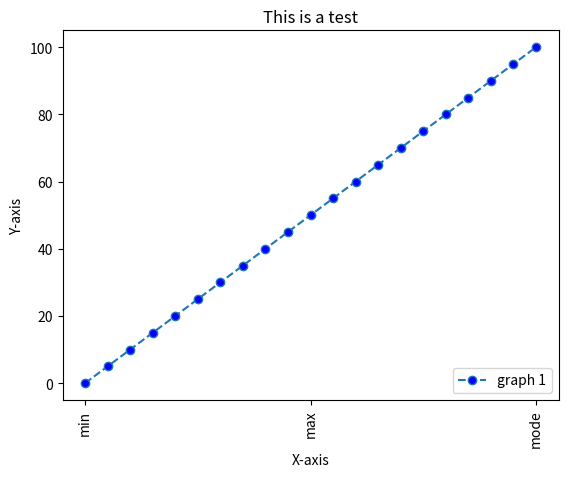

The matplotlib source for this figure:
import matplotlib.pyplot as plt

x =[]
y = []

xAxisTicks = ['min','max','mode']

for i in range(0,101,5):
    x.append(i)
    y.append(i)

plt.plot(x,y,label ='graph 1',ls= '--',marker = 'o',mfc ='blue')
plt.title("This is a test")
plt.xlabel("X-axis" )
plt.ylabel("Y-axis")
plt.legend(loc = 'lower right')
plt.xticks([0,50,100],xAxisTicks,rotation = 90)
plt.show()